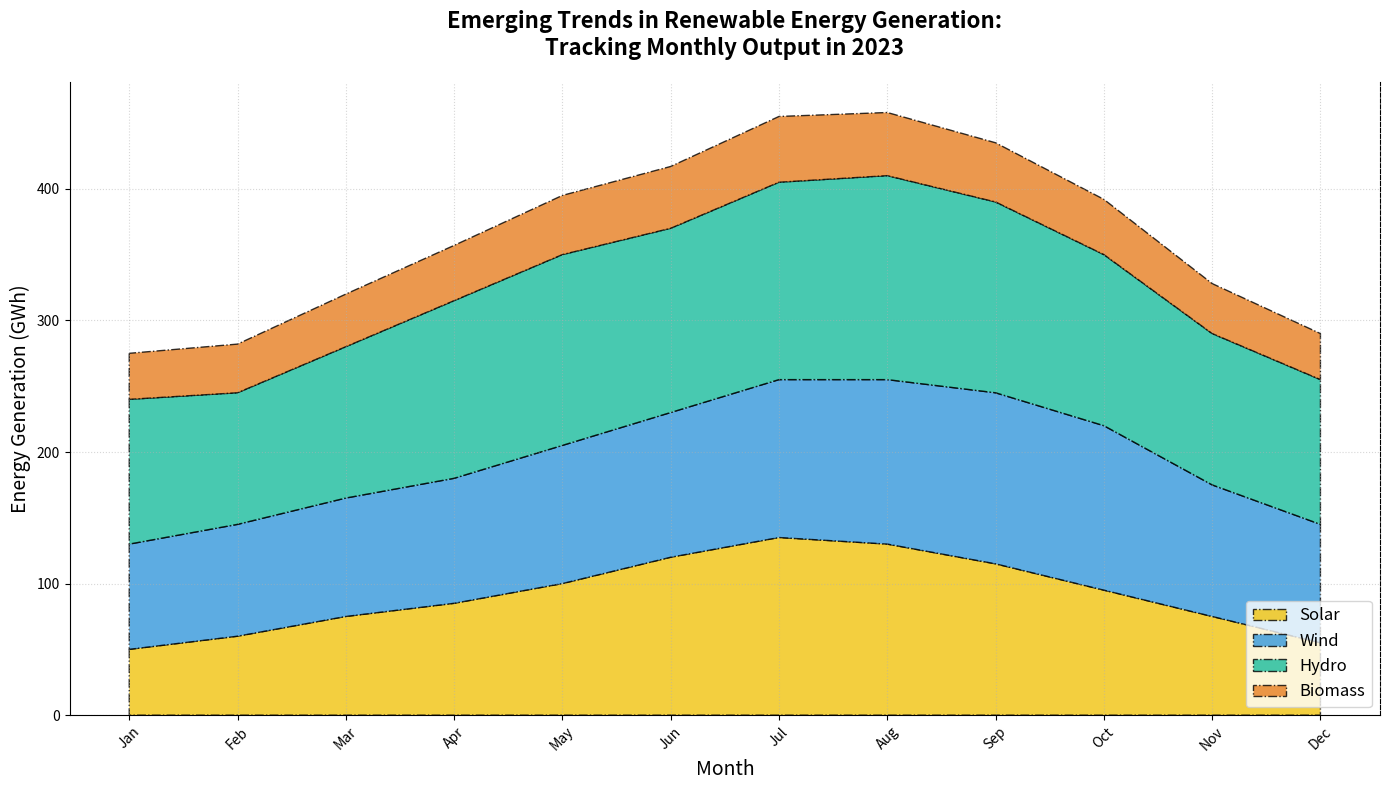

Python code for this plot:
import matplotlib.pyplot as plt
import numpy as np

months = np.array([
    'Jan', 'Feb', 'Mar', 'Apr', 'May', 'Jun', 
    'Jul', 'Aug', 'Sep', 'Oct', 'Nov', 'Dec'
])

solar_energy = np.array([50, 60, 75, 85, 100, 120, 135, 130, 115, 95, 75, 55])
wind_energy = np.array([80, 85, 90, 95, 105, 110, 120, 125, 130, 125, 100, 90])
hydro_energy = np.array([110, 100, 115, 135, 145, 140, 150, 155, 145, 130, 115, 110])
biomass_energy = np.array([35, 37, 40, 42, 45, 47, 50, 48, 45, 42, 38, 35])

energy_data = np.vstack([solar_energy, wind_energy, hydro_energy, biomass_energy])

plt.figure(figsize=(14, 8))

plt.stackplot(months, energy_data, labels=['Solar', 'Wind', 'Hydro', 'Biomass'],
              colors=['#f1c40f', '#3498db', '#1abc9c', '#e67e22'], 
              alpha=0.8, edgecolor='black', linestyle='-.')

plt.title('Emerging Trends in Renewable Energy Generation:\nTracking Monthly Output in 2023', 
          fontsize=16, fontweight='bold', pad=20)
plt.xlabel('Month', fontsize=14)
plt.ylabel('Energy Generation (GWh)', fontsize=14)

plt.xticks(rotation=45)

plt.legend(loc='lower right', fontsize=12, frameon=True)

plt.grid(alpha=0.5, linestyle=':', linewidth=0.8)

plt.gca().spines['top'].set_visible(False)
plt.gca().spines['right'].set_linestyle('--')

plt.tight_layout()

plt.show()
